Photos from the image-classification dataset "dataset" in the GitHub repository Losabit/Instrument-Classification. Its 3 classes are: guitar, piano, saxo.

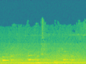
Label: piano

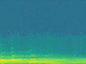
Label: piano

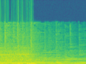
Label: guitar

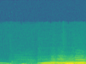
Label: saxo

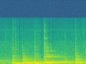
Label: guitar

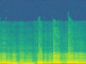
Label: saxo
